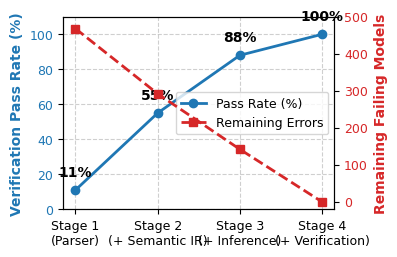
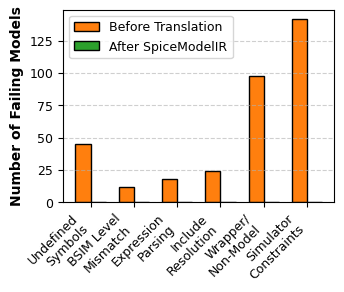

Recreate these plots in Python, in order.
import matplotlib.pyplot as plt
import numpy as np

# Apply IEEE formatting standard (Times New Roman, appropriate font sizes)
plt.rcParams.update({
    'font.family': 'serif', 'font.serif': ['Times New Roman'],
    'font.size': 10, 'axes.labelsize': 10, 'axes.titlesize': 10,
    'legend.fontsize': 9, 'xtick.labelsize': 9, 'ytick.labelsize': 9,
    'figure.dpi': 300, 'savefig.bbox': 'tight'
})

# ==============================================================================
# FIGURE 1: Ablation Study Line Chart
# ==============================================================================
fig1, ax1 = plt.subplots(figsize=(3.5, 2.5)) # IEEE single column width
stages = ['Stage 1\n(Parser)', 'Stage 2\n(+ Semantic IR)', 'Stage 3\n(+ Inference)', 'Stage 4\n(+ Verification)']
pass_rates = [11, 55, 88, 100]
errors = [468, 292, 142, 0]

color1 = '#1f77b4' # IEEE blue
color2 = '#d62728' # IEEE red

# Plot Pass Rate (Left Axis)
line1 = ax1.plot(stages, pass_rates, marker='o', markersize=6, linestyle='-', linewidth=2, color=color1, label='Pass Rate (%)')
ax1.set_ylabel('Verification Pass Rate (%)', color=color1, fontweight='bold')
ax1.set_ylim(0, 110)
ax1.tick_params(axis='y', labelcolor=color1)
ax1.grid(True, linestyle='--', alpha=0.6)

# Plot Error Count (Right Axis)
ax2 = ax1.twinx()
line2 = ax2.plot(stages, errors, marker='s', markersize=6, linestyle='--', linewidth=2, color=color2, label='Remaining Errors')
ax2.set_ylabel('Remaining Failing Models', color=color2, fontweight='bold')
ax2.set_ylim(-20, 500)
ax2.tick_params(axis='y', labelcolor=color2)

# Add Annotations
for i, txt in enumerate(pass_rates):
    ax1.annotate(f"{txt}%", (stages[i], pass_rates[i]), textcoords="offset points", xytext=(0,10), ha='center', fontweight='bold')

lines = line1 + line2
labels = [l.get_label() for l in lines]
ax1.legend(lines, labels, loc='center right')
plt.savefig('fig_ablation.pdf')

# ==============================================================================
# FIGURE 2: Error Category Elimination Bar Chart
# ==============================================================================
fig2, ax = plt.subplots(figsize=(3.5, 2.5))
categories = ['Undefined\nSymbols', 'BSIM Level\nMismatch', 'Expression\nParsing', 'Include\nResolution', 'Wrapper/\nNon-Model', 'Simulator\nConstraints']
before = [45, 12, 18, 24, 98, 142]
after = [0, 0, 0, 0, 0, 0]

x = np.arange(len(categories))
width = 0.35

ax.bar(x - width/2, before, width, label='Before Translation', color='#ff7f0e', edgecolor='black')
ax.bar(x + width/2, after, width, label='After SpiceModelIR', color='#2ca02c', edgecolor='black')

ax.set_ylabel('Number of Failing Models', fontweight='bold')
ax.set_xticks(x)
ax.set_xticklabels(categories, rotation=45, ha='right')
ax.legend()
ax.grid(axis='y', linestyle='--', alpha=0.6)

plt.savefig('fig_errors.pdf')
print("Figures generated successfully!")
